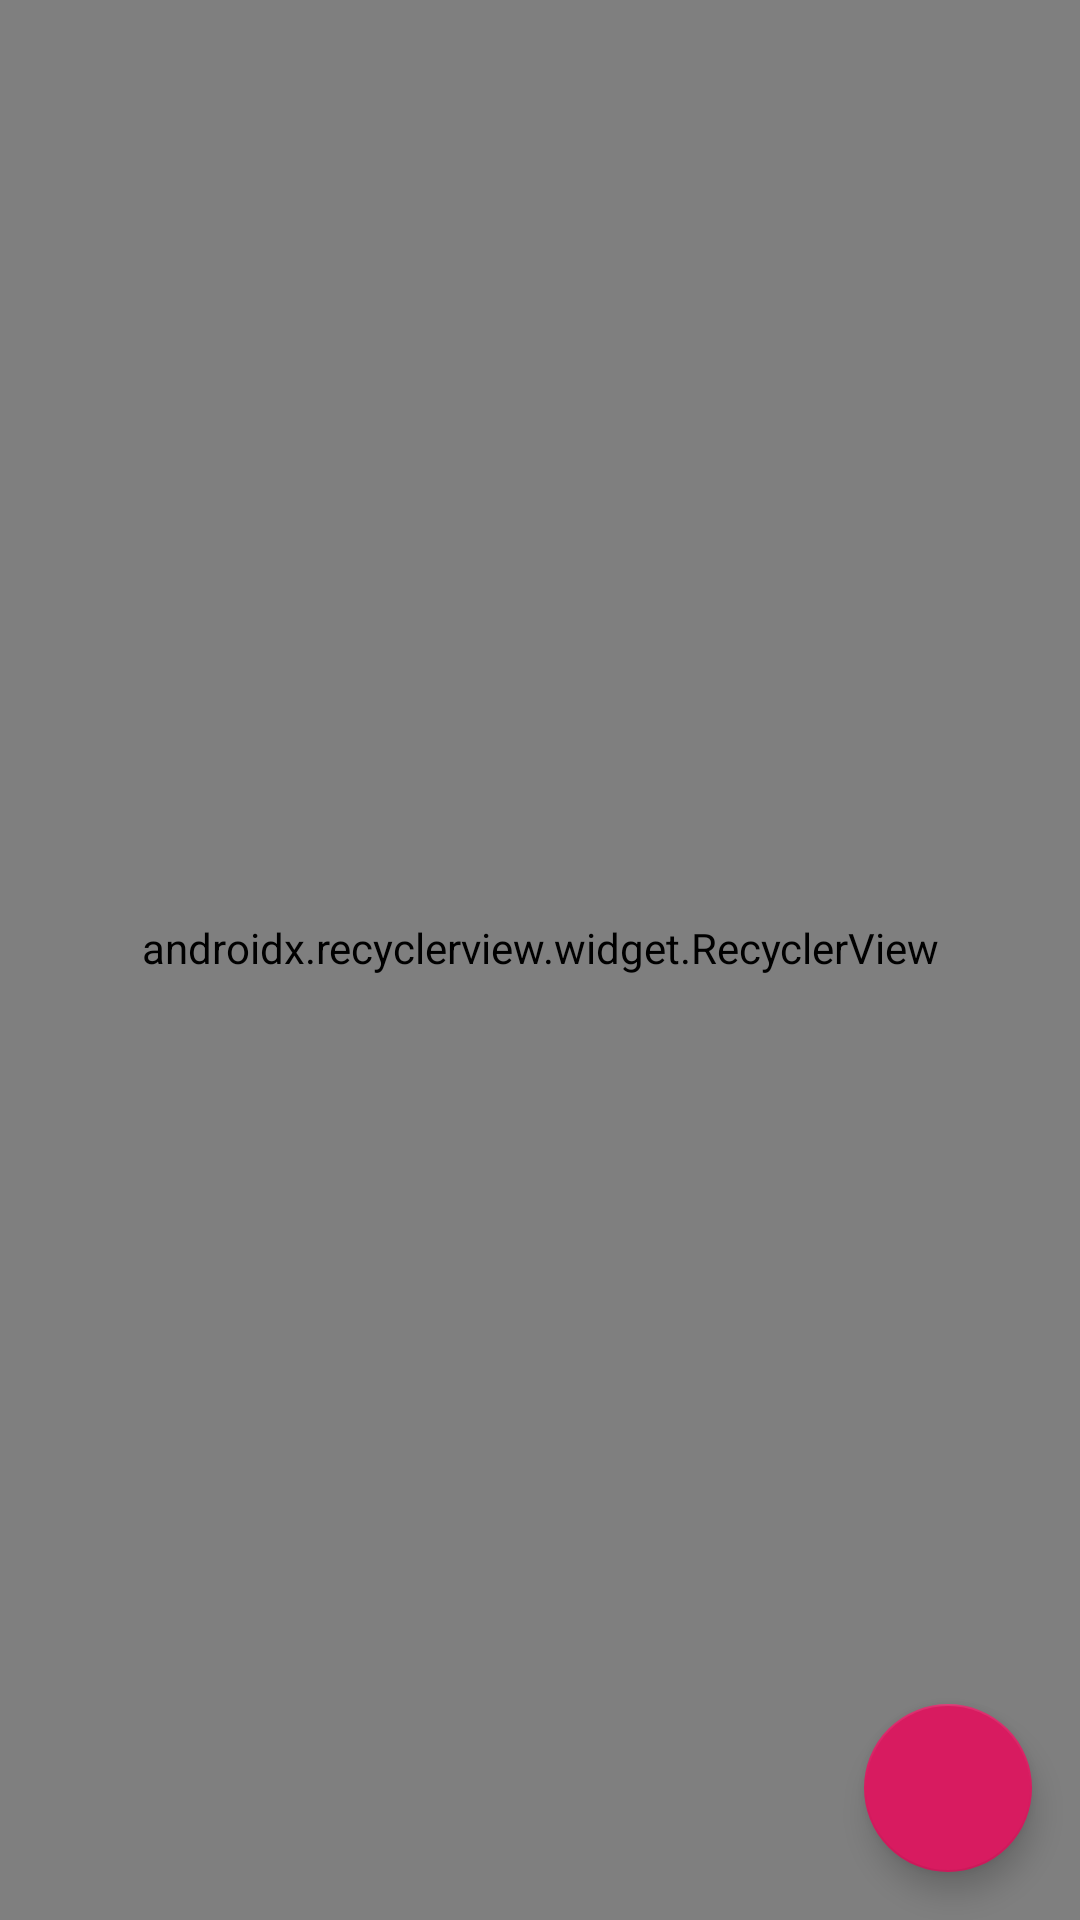

Reconstruct the res/layout file that produces this screen, plus the resources it refers to.
<!-- AndroidManifest.xml: application theme AppTheme -->
<!-- res/layout/fragment_playlists.xml -->
<?xml version="1.0" encoding="utf-8"?>
<layout xmlns:android="http://schemas.android.com/apk/res/android"
    xmlns:app="http://schemas.android.com/apk/res-auto">

    <android.support.constraint.ConstraintLayout
        android:layout_width="match_parent"
        android:layout_height="match_parent">

        <android.support.v7.widget.RecyclerView
            android:id="@+id/rvPlaylist"
            android:layout_width="match_parent"
            android:layout_height="match_parent"
            android:clipToPadding="false"
            android:paddingBottom="@dimen/padding_bottom_views"
            app:layoutManager="android.support.v7.widget.LinearLayoutManager" />

        <android.support.design.widget.FloatingActionButton
            android:id="@+id/fabCreate"
            android:layout_width="wrap_content"
            android:layout_height="wrap_content"
            android:layout_marginEnd="@dimen/margin_screen_edge"
            android:layout_marginBottom="@dimen/margin_screen_edge"
            android:src="@drawable/ic_add_black_24dp"
            app:layout_constraintBottom_toBottomOf="parent"
            app:layout_constraintEnd_toEndOf="parent" />

    </android.support.constraint.ConstraintLayout>

</layout>
<!-- resources referenced by this layout -->
<resources>
  <dimen name="margin_screen_edge">16dp</dimen>
  <dimen name="padding_bottom_views">8dp</dimen>
  <style name="AppTheme" parent="@style/AppThemeBase" />
  <style name="AppThemeBase" parent="Theme.AppCompat.DayNight.NoActionBar">
          
          <item name="colorPrimary">@color/colorPrimary</item>
          <item name="colorPrimaryDark">@color/colorPrimaryDark</item>
          <item name="colorAccent">@color/colorAccent</item>
      </style>
  <color name="colorPrimary">#008577</color>
  <color name="colorPrimaryDark">#00574B</color>
  <color name="colorAccent">#D81B60</color>
</resources>
